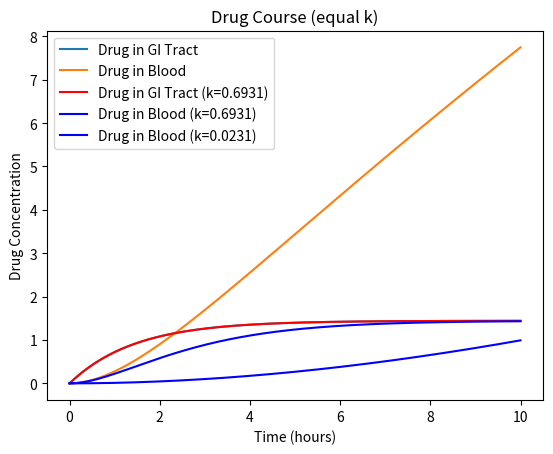

Here is the Python script that generated this plot:
import numpy as np
import matplotlib.pyplot as plt

def x_t(I,k1,t):
    return (I/k1)*(1-np.exp(-k1*t))

def y_t(I,k1,k2,t):
    term1=I/k2
    term2=I/(k2-k1)
    eq1=1-np.exp(-1*k2*t)
    eq2=np.exp(-1*k1*t)
    eq3=np.exp(-1*k2*t)
    return term1*eq1 - term2*(eq2-eq3)



def equal_case(I,k,t):
    return (I/k)*(1-(k*t+1)*np.exp(-k*t))

I=1
k1=0.6931
k2=0.0231
t=np.arange(0,10,0.001)

ans_x=x_t(I,k1,t)
ans_y=y_t(I,k1,k2,t)

plt.plot(t,ans_x,label='Drug in GI Tract ')
plt.title('Drug Course')
plt.legend()
plt.show()

plt.plot(t,ans_y,label='Drug in Blood ')
plt.title('Drug Course')
plt.legend()
plt.show()

k=0.6931
equal_k1=equal_case(I,k,t)
x_equal=x_t(I,k,t)
k=0.0231
equal_k2=equal_case(I,k,t)


plt.plot(t,x_equal,label='Drug in GI Tract (k=0.6931)',color='red')
plt.title('Drug Course (equal k)')
plt.xlabel('Time (hours)')
plt.ylabel('Drug Concentration')
plt.legend()
plt.show()


plt.plot(t,equal_k1,label='Drug in Blood (k=0.6931)',color='blue')
plt.title('Drug Course (equal k)')
plt.legend()
plt.show()


plt.plot(t,equal_k2,label='Drug in Blood (k=0.0231)',color='blue')
plt.title('Drug Course (equal k)')
plt.legend()
plt.show()

